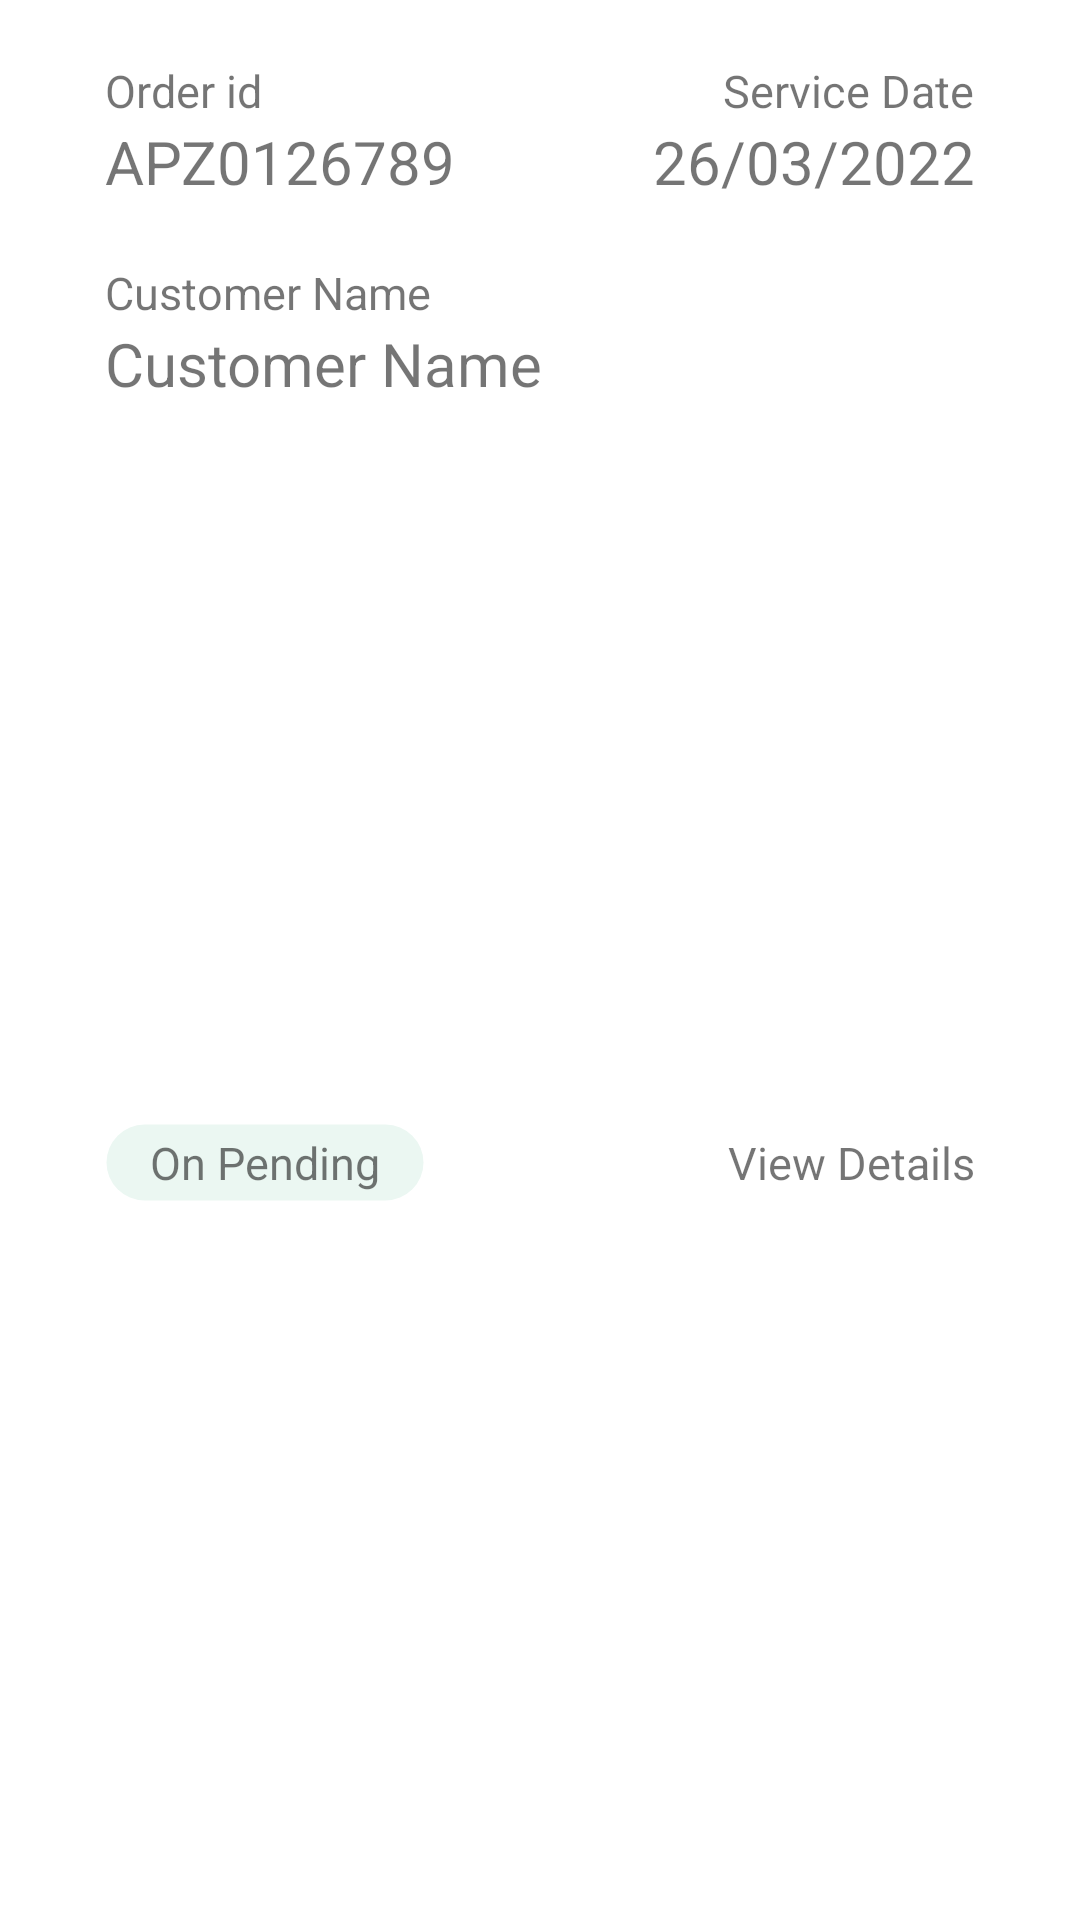

Here is an Android app screen rendered from its layout file. Give the layout XML and the strings, colors and styles it references.
<!-- AndroidManifest.xml: application theme Theme.LinearBackground -->
<!-- res/layout/activity_smpcard.xml -->
<?xml version="1.0" encoding="utf-8"?>
<androidx.constraintlayout.widget.ConstraintLayout xmlns:android="http://schemas.android.com/apk/res/android"
    xmlns:app="http://schemas.android.com/apk/res-auto"
    xmlns:tools="http://schemas.android.com/tools"
    android:layout_width="match_parent"
    android:layout_height="230dp">

    <androidx.cardview.widget.CardView
        android:layout_width="match_parent"
        android:layout_height="match_parent"
        app:cardCornerRadius="10dp"
        app:cardElevation="0dp"
        android:layout_marginStart="15dp"
        android:layout_marginEnd="15dp"
        app:layout_constraintBottom_toBottomOf="parent"
        app:layout_constraintEnd_toEndOf="parent"
        app:layout_constraintStart_toStartOf="parent"
        app:layout_constraintTop_toTopOf="parent">


        <androidx.constraintlayout.widget.ConstraintLayout
            android:layout_width="match_parent"
            android:layout_height="match_parent">

            <androidx.constraintlayout.widget.Guideline
                android:id="@+id/guide"
                android:layout_width="match_parent"
                android:layout_height="match_parent"
                android:orientation="vertical"
                app:layout_constraintGuide_begin="20dp" />

            <androidx.constraintlayout.widget.Guideline
                android:id="@+id/guide1"
                android:layout_width="match_parent"
                android:layout_height="match_parent"
                android:orientation="vertical"
                app:layout_constraintGuide_end="20dp" />

            <androidx.constraintlayout.widget.Guideline
                android:id="@+id/guide2"
                android:layout_width="match_parent"
                android:layout_height="match_parent"
                android:orientation="horizontal"
                app:layout_constraintGuide_begin="20dp" />

            <androidx.constraintlayout.widget.Guideline
                android:id="@+id/guide3"
                android:layout_width="match_parent"
                android:layout_height="match_parent"
                android:orientation="horizontal"
                app:layout_constraintGuide_end="20dp" />

            <TextView
                android:id="@+id/one"
                android:layout_width="wrap_content"
                android:layout_height="wrap_content"
                android:text="Order id"
                android:textSize="15sp"
                app:layout_constraintStart_toStartOf="@+id/guide"
                app:layout_constraintTop_toTopOf="@id/guide2" />

            <TextView
                android:id="@+id/two"
                android:layout_width="wrap_content"
                android:layout_height="wrap_content"
                android:text="APZ0126789"
                android:textSize="20sp"
                app:layout_constraintStart_toStartOf="@+id/guide"
                app:layout_constraintTop_toBottomOf="@+id/one" />

            <TextView
                android:id="@+id/three"
                android:layout_width="wrap_content"
                android:layout_height="wrap_content"
                android:layout_marginTop="20dp"
                android:text="Customer Name"
                android:textSize="15sp"
                app:layout_constraintStart_toStartOf="@+id/guide"
                app:layout_constraintTop_toBottomOf="@+id/two" />

            <TextView
                android:id="@+id/four"
                android:layout_width="wrap_content"
                android:layout_height="wrap_content"
                android:text="Customer Name"
                android:textSize="20sp"
                app:layout_constraintStart_toStartOf="@+id/guide"
                app:layout_constraintTop_toBottomOf="@+id/three" />

            <TextView
                android:id="@+id/textView3"
                android:layout_width="wrap_content"
                android:layout_height="wrap_content"
                android:layout_marginTop="20dp"
                android:background="@drawable/cardshape"
                android:padding="3dp"
                android:paddingStart="15dp"
                android:paddingEnd="15dp"
                android:text="On Pending"
                android:textSize="15sp"
                app:layout_constraintBottom_toTopOf="@+id/guide3"
                app:layout_constraintStart_toStartOf="@+id/guide"
                app:layout_constraintTop_toBottomOf="@+id/four" />


            <TextView
                android:id="@+id/service"
                android:layout_width="wrap_content"
                android:layout_height="wrap_content"
                android:text="Service Date"
                android:textSize="15sp"
                app:layout_constraintBaseline_toBaselineOf="@+id/one"
                app:layout_constraintEnd_toEndOf="@id/guide1" />

            <TextView
                android:id="@+id/textView5"
                android:layout_width="wrap_content"
                android:layout_height="wrap_content"
                android:text="26/03/2022"
                android:textSize="20sp"
                app:layout_constraintBaseline_toBaselineOf="@+id/two"
                app:layout_constraintEnd_toEndOf="@id/guide1" />

            <TextView
                android:id="@+id/textView4"
                android:layout_width="wrap_content"
                android:layout_height="wrap_content"
                android:text="View Details"
                android:textSize="15sp"
                app:layout_constraintBaseline_toBaselineOf="@+id/textView3"
                app:layout_constraintEnd_toStartOf="@+id/guide1" />


        </androidx.constraintlayout.widget.ConstraintLayout>
    </androidx.cardview.widget.CardView>


</androidx.constraintlayout.widget.ConstraintLayout>
<!-- resources referenced by this layout -->
<resources>
  <!-- drawable cardshape (drawable) -->
  <?xml version="1.0" encoding="utf-8"?>
  <shape xmlns:android="http://schemas.android.com/apk/res/android"
      android:shape="rectangle" android:layout_width="match_parent"
      android:layout_height="wrap_content">
      <solid android:color="@color/light" />
      <stroke  android:width="1dp" android:color="@android:color/transparent"/>
      <corners android:radius="16sp"/>
  </shape>
  <style name="Theme.LinearBackground" parent="Theme.MaterialComponents.DayNight.NoActionBar">
          
          <item name="colorPrimary">@color/purple_500</item>
          <item name="colorPrimaryVariant">@color/purple_700</item>
          <item name="colorOnPrimary">@color/white</item>
          
          <item name="colorSecondary">@color/teal_200</item>
          <item name="colorSecondaryVariant">@color/teal_700</item>
          <item name="colorOnSecondary">@color/black</item>
          
          <item name="android:statusBarColor" tools:targetApi="l">?attr/colorPrimaryVariant</item>
          
      </style>
  <color name="light">#ebf7f2</color>
  <color name="purple_500">#FF6200EE</color>
  <color name="purple_700">#FF3700B3</color>
  <color name="white">#FFFFFFFF</color>
  <color name="teal_200">#FF03DAC5</color>
  <color name="teal_700">#FF018786</color>
  <color name="black">#FF000000</color>
</resources>
